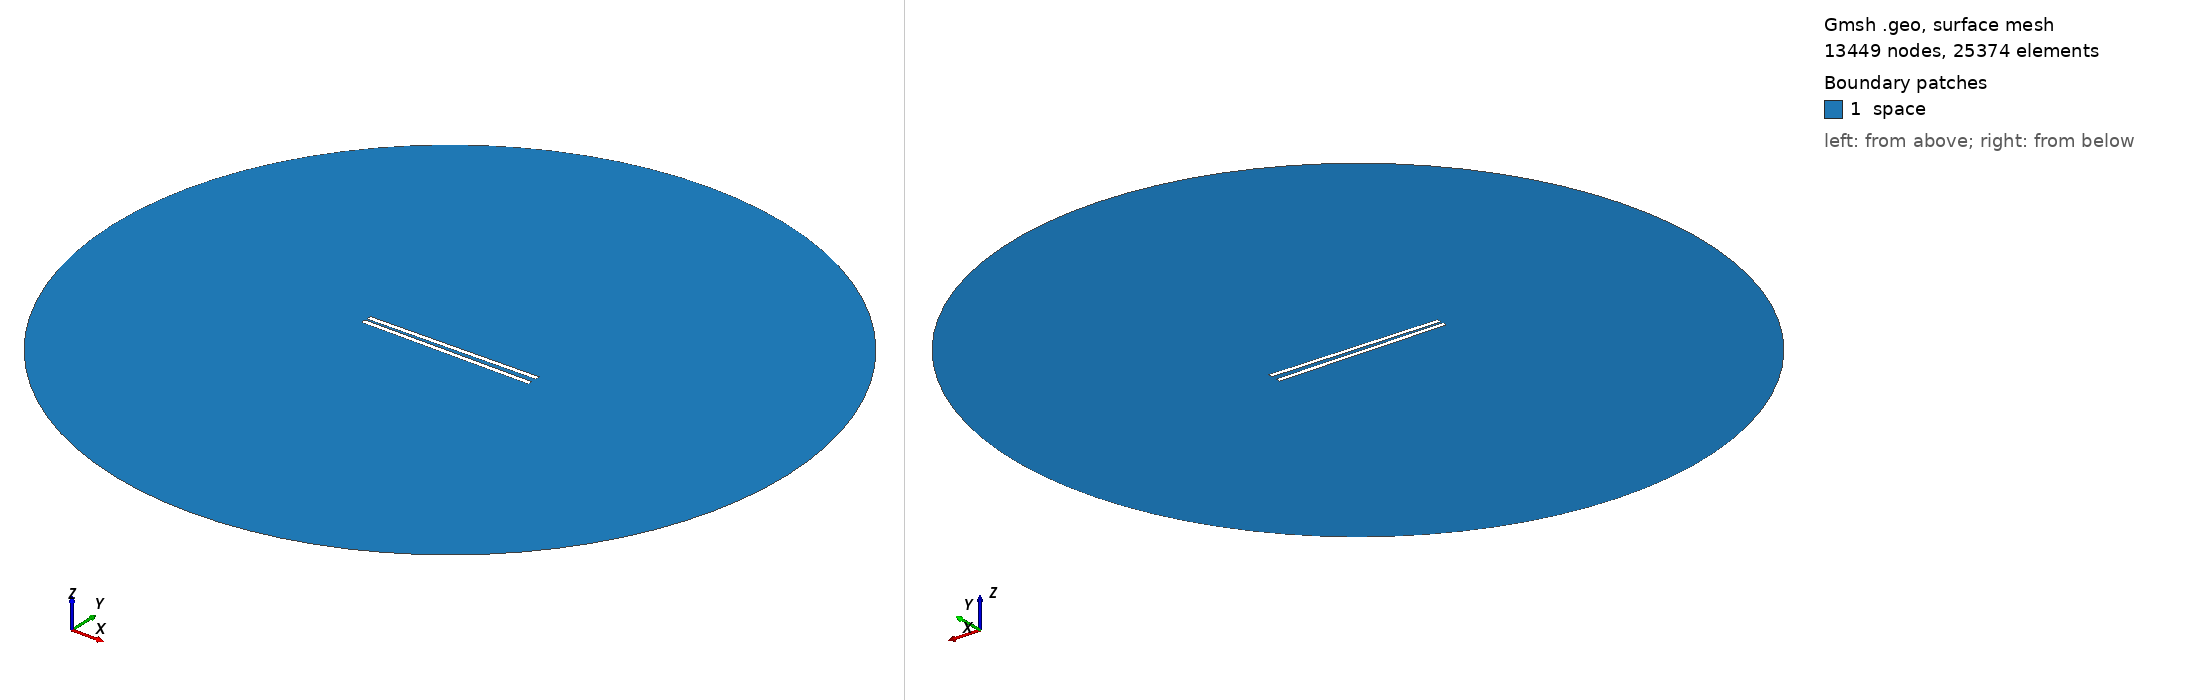

Gmsh geometry script, surface-meshed: 13449 nodes, 25374 surface elements. Boundary patches (legend numbers): 1 space. Left view from above one corner, right view from below the opposite corner. Legend entries are the model's physical surfaces. The drawing asked Gmsh for element sizes between 1% and 20% of the model's largest extent; the script's own settings can give other sizes.

=== 861.geo (drawn) ===
// Set the geometry kernel
SetFactory("OpenCASCADE");

//---------------------------------------
// Rectangles
//---------------------------------------

// Rectangle 1 (top)
Point(1) = {-49.455555555555556, 1.0833333333333333, 0, 1.0};
Point(2) = {49.455555555555556, 1.0833333333333333, 0, 1.0};
Point(3) = {49.455555555555556, 3.9944444444444445, 0, 1.0};
Point(4) = {-49.455555555555556, 3.9944444444444445, 0, 1.0};

Line(1) = {1, 2};
Line(2) = {2, 3};
Line(3) = {3, 4};
Line(4) = {4, 1};

Line Loop(1) = {1, 2, 3, 4};
Plane Surface(1) = {1};

Rotate { {0, 0, 1}, {0,  1.0833333333333333,  0}, 0.017 } {
  Surface{1};
}

// Rectangle 2 (bottom)
Point(5) = {-49.455555555555556, -1.0833333333333333, 0, 1.0};
Point(6) = {49.455555555555556, -1.0833333333333333, 0, 1.0};
Point(7) = {49.455555555555556, -3.9944444444444445, 0, 1.0};
Point(8) = {-49.455555555555556, -3.9944444444444445, 0, 1.0};

Line(5) = {5, 6};
Line(6) = {6, 7};
Line(7) = {7, 8};
Line(8) = {8, 5};

Line Loop(2) = {5, 6, 7, 8};
Plane Surface(2) = {2}; 


//---------------------------------------
// Circle
//---------------------------------------

// Define points
Point(9) = {0, 0, 0};        // Center
Point(10) = {200, 0, 0};     // Start point
Point(11) = {0, 200, 0};     // 90 degrees
Point(12) = {-200, 0, 0};    // 180 degrees
Point(13) = {0, -200, 0};    // 270 degrees

// Define circle arcs (each needs start, center, end)
Circle(9) = {10, 9, 11};
Circle(10) = {11, 9, 12};
Circle(11) = {12, 9, 13};
Circle(12) = {13, 9, 10};

// Define curve loop and surface if needed
Curve Loop(3) = {9, 10, 11, 12};
Surface(3) = {3};

// Subtract Rectangles from Circle
BooleanDifference{ Surface{3}; Delete; }{ Surface{1}; Surface{2}; Delete; }

//---------------------------------------
// Transfinite Lines and Surface
//---------------------------------------
r = 7;
Transfinite Line {1, 3} = 50*r Using Progression 1;
Transfinite Line {2, 4} = 2*r Using Progression 1;
Transfinite Line {5, 7} = 50*r Using Progression 1;
Transfinite Line {6, 8} = 2*r Using Progression 1;
Transfinite Line {9, 10, 11, 12} = 20 Using Progression 1;

//---------------------------------------
// Define Physical Groups
//---------------------------------------                

//--- Physical Curves
// Physical groups for boundaries
Physical Line("force_segment", 10) = {1};
Physical Line("upper_plate", 11) = {2, 3, 4};
Physical Line("lower_plate", 12) = {5, 6, 7, 8};
Physical Line("boundary", 20) = {9, 10, 11, 12};

//--- Physical Surfaces
Physical Surface("space", 30) = {3};

//---------------------------------------
// 6. Generate the Mesh
//---------------------------------------
Mesh 2;  // 2D mesh generation
